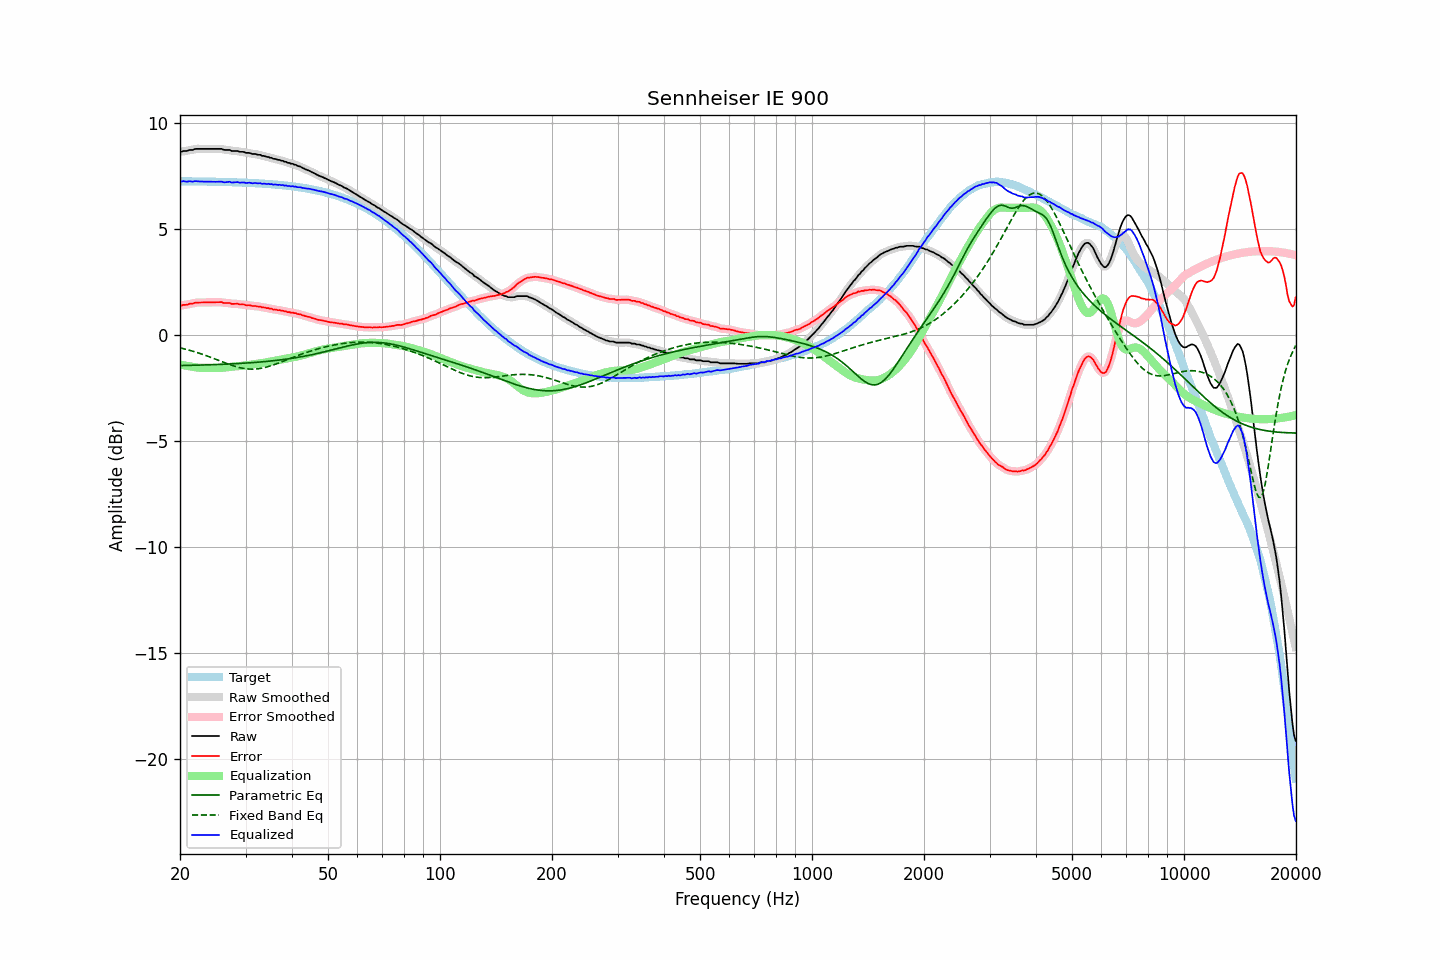

Data behind this chart, as committed beside it:
frequency, raw, error, smoothed, error_smoothed, equalization, parametric_eq, fixed_band_eq, equalized_raw, equalized_smoothed, target
20.00, 8.66, 1.40, 8.65, 1.40, -1.39, -1.43, -0.60, 7.27, 7.27, 7.25
20.20, 8.64, 1.39, 8.66, 1.40, -1.40, -1.43, -0.62, 7.24, 7.26, 7.25
20.40, 8.68, 1.43, 8.66, 1.41, -1.42, -1.43, -0.63, 7.26, 7.25, 7.25
20.61, 8.68, 1.43, 8.67, 1.42, -1.43, -1.43, -0.65, 7.25, 7.24, 7.25
20.81, 8.68, 1.43, 8.69, 1.44, -1.45, -1.43, -0.67, 7.23, 7.25, 7.25
21.02, 8.70, 1.45, 8.70, 1.45, -1.46, -1.43, -0.69, 7.24, 7.24, 7.25
21.23, 8.73, 1.48, 8.71, 1.47, -1.47, -1.42, -0.71, 7.26, 7.24, 7.25
21.44, 8.73, 1.48, 8.73, 1.48, -1.48, -1.42, -0.74, 7.25, 7.25, 7.25
21.66, 8.73, 1.48, 8.75, 1.50, -1.50, -1.42, -0.76, 7.23, 7.25, 7.25
21.87, 8.77, 1.52, 8.76, 1.51, -1.51, -1.42, -0.78, 7.26, 7.25, 7.25
22.09, 8.78, 1.53, 8.77, 1.53, -1.52, -1.42, -0.80, 7.26, 7.25, 7.25
22.31, 8.78, 1.53, 8.78, 1.54, -1.53, -1.41, -0.83, 7.25, 7.25, 7.24
22.54, 8.78, 1.54, 8.78, 1.54, -1.54, -1.41, -0.85, 7.24, 7.24, 7.24
22.76, 8.78, 1.54, 8.78, 1.54, -1.54, -1.41, -0.88, 7.24, 7.24, 7.24
22.99, 8.78, 1.54, 8.78, 1.54, -1.54, -1.41, -0.91, 7.24, 7.24, 7.24
23.22, 8.78, 1.54, 8.78, 1.54, -1.54, -1.41, -0.93, 7.24, 7.24, 7.24
23.45, 8.78, 1.54, 8.78, 1.54, -1.54, -1.40, -0.96, 7.24, 7.24, 7.24
23.69, 8.78, 1.54, 8.78, 1.54, -1.54, -1.40, -0.99, 7.24, 7.24, 7.24
23.92, 8.78, 1.54, 8.78, 1.54, -1.54, -1.40, -1.01, 7.24, 7.24, 7.24
24.16, 8.78, 1.55, 8.78, 1.55, -1.55, -1.40, -1.04, 7.23, 7.23, 7.23
24.40, 8.78, 1.55, 8.78, 1.55, -1.55, -1.39, -1.07, 7.23, 7.23, 7.23
24.65, 8.78, 1.55, 8.78, 1.55, -1.55, -1.39, -1.10, 7.23, 7.23, 7.23
24.89, 8.78, 1.55, 8.78, 1.55, -1.55, -1.39, -1.13, 7.23, 7.23, 7.23
25.14, 8.78, 1.55, 8.78, 1.55, -1.55, -1.39, -1.16, 7.23, 7.23, 7.23
25.39, 8.78, 1.55, 8.78, 1.56, -1.55, -1.38, -1.19, 7.23, 7.23, 7.23
25.65, 8.78, 1.56, 8.78, 1.55, -1.55, -1.38, -1.22, 7.23, 7.23, 7.22
25.91, 8.78, 1.56, 8.77, 1.54, -1.54, -1.38, -1.25, 7.24, 7.22, 7.22
26.16, 8.74, 1.52, 8.75, 1.53, -1.53, -1.37, -1.28, 7.21, 7.22, 7.22
26.43, 8.73, 1.51, 8.73, 1.52, -1.52, -1.37, -1.31, 7.20, 7.21, 7.22
26.69, 8.73, 1.51, 8.73, 1.51, -1.52, -1.37, -1.34, 7.21, 7.22, 7.22
26.96, 8.73, 1.52, 8.73, 1.51, -1.51, -1.36, -1.36, 7.22, 7.22, 7.21
27.23, 8.73, 1.52, 8.71, 1.50, -1.50, -1.36, -1.39, 7.23, 7.22, 7.21
27.50, 8.68, 1.47, 8.70, 1.49, -1.49, -1.36, -1.42, 7.19, 7.21, 7.21
27.77, 8.68, 1.47, 8.68, 1.47, -1.48, -1.35, -1.44, 7.20, 7.20, 7.21
28.05, 8.68, 1.47, 8.68, 1.47, -1.48, -1.35, -1.47, 7.20, 7.20, 7.20
28.33, 8.68, 1.48, 8.68, 1.48, -1.47, -1.34, -1.49, 7.21, 7.21, 7.20
28.62, 8.68, 1.48, 8.67, 1.47, -1.46, -1.34, -1.51, 7.22, 7.20, 7.20
28.90, 8.64, 1.44, 8.65, 1.46, -1.46, -1.34, -1.53, 7.18, 7.20, 7.20
29.19, 8.64, 1.45, 8.64, 1.45, -1.45, -1.33, -1.55, 7.19, 7.20, 7.19
29.48, 8.64, 1.45, 8.63, 1.44, -1.44, -1.33, -1.56, 7.20, 7.19, 7.19
29.78, 8.63, 1.44, 8.62, 1.43, -1.43, -1.32, -1.57, 7.20, 7.19, 7.19
30.08, 8.59, 1.41, 8.61, 1.42, -1.42, -1.32, -1.58, 7.17, 7.18, 7.18
30.38, 8.59, 1.41, 8.59, 1.41, -1.41, -1.31, -1.59, 7.18, 7.18, 7.18
30.68, 8.59, 1.41, 8.58, 1.40, -1.40, -1.31, -1.60, 7.19, 7.17, 7.18
30.99, 8.57, 1.40, 8.57, 1.39, -1.39, -1.30, -1.60, 7.18, 7.17, 7.17
31.30, 8.54, 1.37, 8.55, 1.38, -1.38, -1.30, -1.60, 7.15, 7.17, 7.17
31.61, 8.54, 1.37, 8.54, 1.37, -1.38, -1.29, -1.60, 7.16, 7.16, 7.17
31.93, 8.54, 1.38, 8.53, 1.36, -1.37, -1.28, -1.60, 7.17, 7.16, 7.16
32.24, 8.51, 1.35, 8.52, 1.36, -1.36, -1.28, -1.59, 7.15, 7.16, 7.16
32.57, 8.50, 1.35, 8.50, 1.35, -1.35, -1.27, -1.58, 7.15, 7.16, 7.15
32.89, 8.50, 1.35, 8.48, 1.33, -1.33, -1.27, -1.57, 7.17, 7.15, 7.15
33.22, 8.45, 1.31, 8.47, 1.32, -1.32, -1.26, -1.56, 7.13, 7.15, 7.14
33.55, 8.45, 1.31, 8.44, 1.30, -1.31, -1.25, -1.54, 7.14, 7.14, 7.14
33.89, 8.43, 1.30, 8.42, 1.29, -1.29, -1.25, -1.52, 7.14, 7.13, 7.13
34.23, 8.40, 1.27, 8.41, 1.28, -1.28, -1.24, -1.50, 7.12, 7.13, 7.13
34.57, 8.40, 1.28, 8.39, 1.27, -1.26, -1.23, -1.48, 7.14, 7.13, 7.12
34.92, 8.36, 1.24, 8.37, 1.25, -1.25, -1.22, -1.46, 7.11, 7.12, 7.12
35.27, 8.36, 1.25, 8.35, 1.23, -1.23, -1.22, -1.43, 7.12, 7.11, 7.11
35.62, 8.31, 1.20, 8.32, 1.22, -1.22, -1.21, -1.41, 7.09, 7.10, 7.11
35.97, 8.31, 1.21, 8.30, 1.20, -1.21, -1.20, -1.38, 7.10, 7.10, 7.10
... 635 more rows
